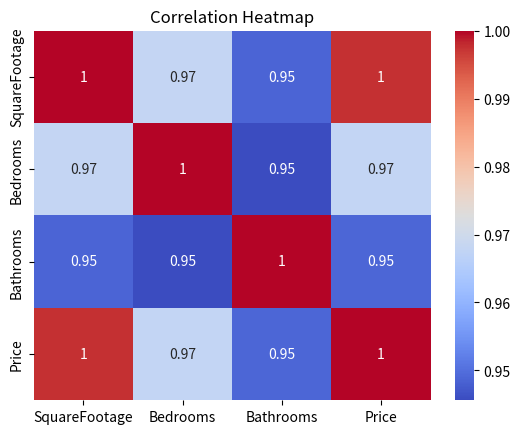
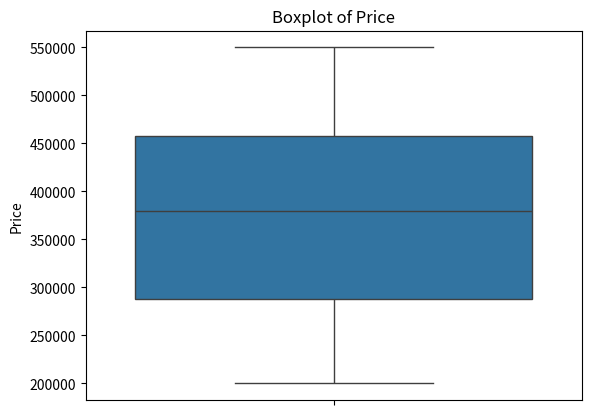

These charts were generated, in order, by the following Python code:
import pandas as pd
import seaborn as sns
import matplotlib.pyplot as plt

# Sample housing dataset
data = {
    "SquareFootage": [800, 1000, 1200, 1500, 1800, 2000, 2200, 2500],
    "Bedrooms": [2, 2, 3, 3, 4, 4, 4, 5],
    "Bathrooms": [1, 2, 2, 2, 3, 3, 3, 4],
    "Price": [200000, 250000, 300000, 360000, 400000, 450000, 480000, 550000]
}

df = pd.DataFrame(data)

corr_matrix = df.corr()
print(corr_matrix)

plt.figure()
sns.heatmap(corr_matrix, annot=True, cmap="coolwarm")
plt.title("Correlation Heatmap")
plt.show()

plt.figure()
sns.boxplot(y=df["Price"])
plt.title("Boxplot of Price")
plt.show()